Dataset: data (GitHub, jiaming-cs/drawToLean). Classes: banana, apple, bus, fish.

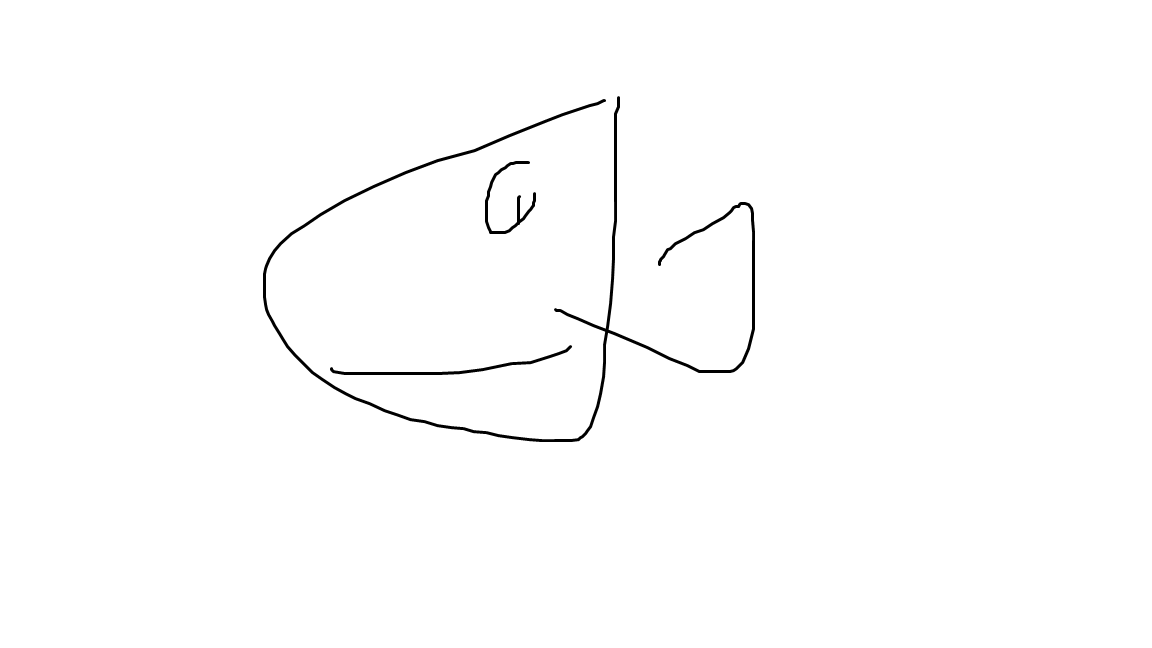
Label: fish

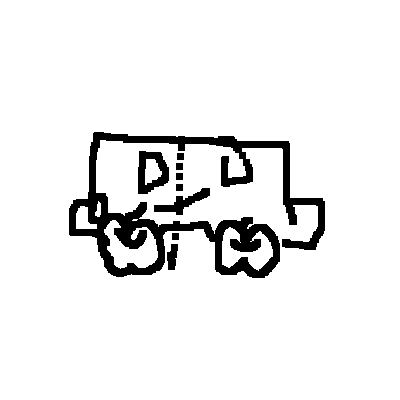
Label: bus

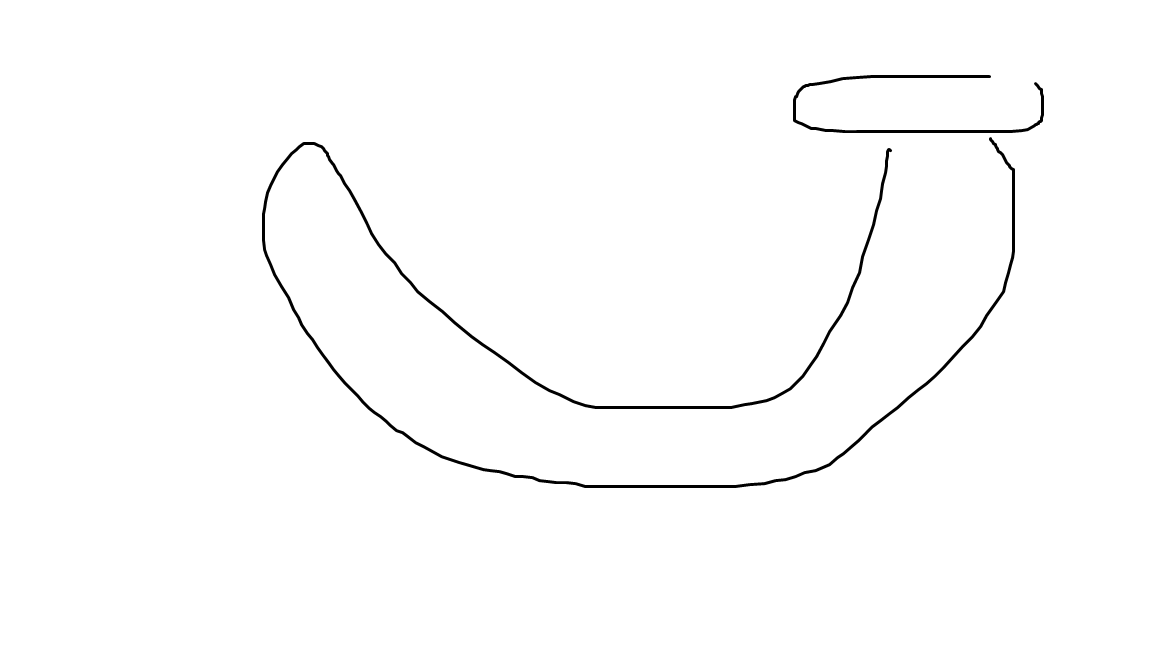
Label: banana

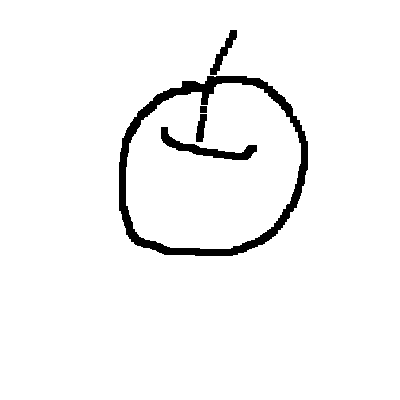
Label: apple

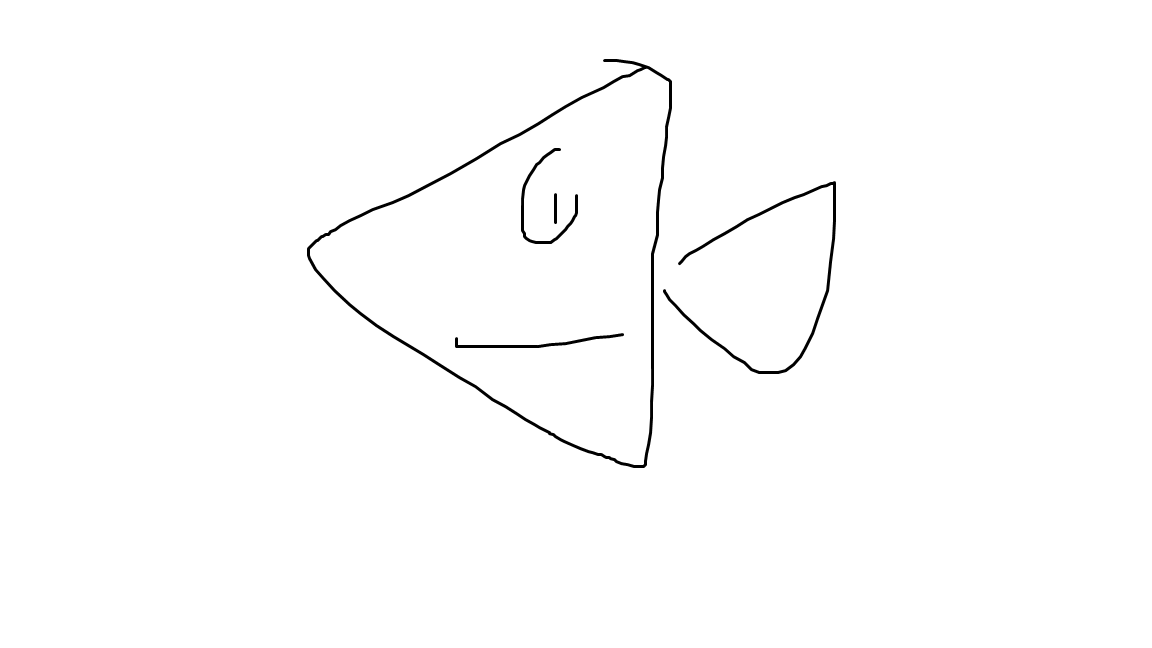
Label: fish

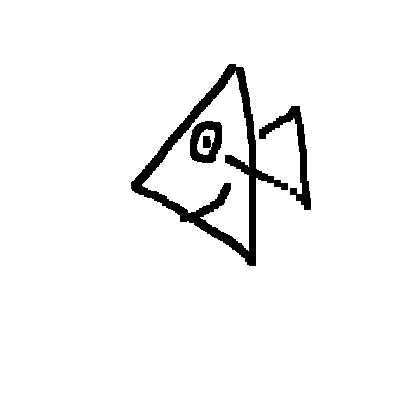
Label: fish
